Run: headless pygame with SDL's dummy video driver; simulated clock (each Clock.tick advances the game by its frame time, no real sleeping); random seed 0; keys injected as events and as key.get_pressed() state; no mouse input.
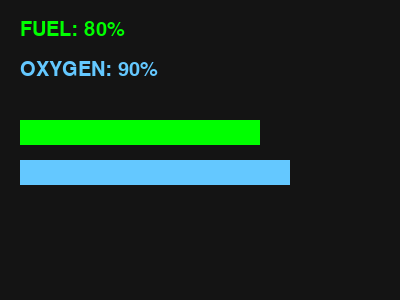
Frame 1 of 4 · flips 1–60 · no input
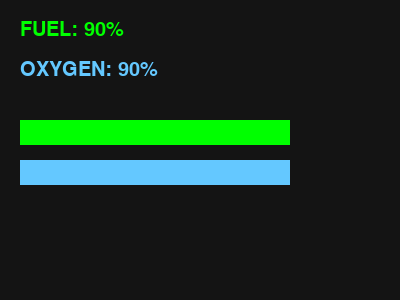
Frame 2 of 4 · flips 61–180 · tapped SPACE, RETURN · held RIGHT (→), D
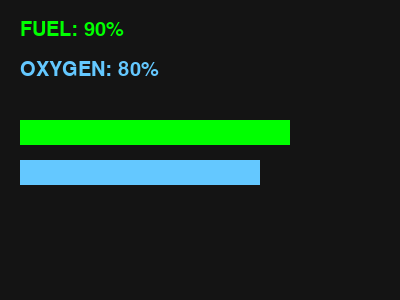
Frame 3 of 4 · flips 181–300 · held DOWN (↓), S
Frame 4 of 4 · flips 301–420 · held LEFT (←), A, UP (↑), W · screen same as frame 1, image omitted

The pygame program that drew these frames:

import pygame

pygame.init()
screen = pygame.display.set_mode((400, 300))
clock = pygame.time.Clock()
font = pygame.font.Font(None, 30)

fuel = 80
oxygen = 90

print(f"Fuel: {fuel}, Oxygen: {oxygen}")

running = True
while running:
    for event in pygame.event.get():
        if event.type == pygame.QUIT:
            running = False
        
        if event.type == pygame.KEYDOWN:
            if event.key == pygame.K_LEFT:
                fuel = max(0, fuel - 10)
                print(f"Fuel: {fuel}, Oxygen: {oxygen}")
            elif event.key == pygame.K_RIGHT:
                fuel = min(100, fuel + 10)
                print(f"Fuel: {fuel}, Oxygen: {oxygen}")
            elif event.key == pygame.K_DOWN:
                oxygen = max(0, oxygen - 10)
                print(f"Fuel: {fuel}, Oxygen: {oxygen}")
            elif event.key == pygame.K_UP:
                oxygen = min(100, oxygen + 10)
                print(f"Fuel: {fuel}, Oxygen: {oxygen}")
    
    screen.fill((20, 20, 20))
    
    fuel_text = font.render(f"FUEL: {fuel}%", True, (0, 255, 0))
    oxygen_text = font.render(f"OXYGEN: {oxygen}%", True, (100, 200, 255))
    screen.blit(fuel_text, (20, 20))
    screen.blit(oxygen_text, (20, 60))
    
    pygame.draw.rect(screen, (0, 255, 0), (20, 120, fuel * 3, 25))
    pygame.draw.rect(screen, (100, 200, 255), (20, 160, oxygen * 3, 25))
    
    pygame.display.flip()
    clock.tick(30)

pygame.quit()
